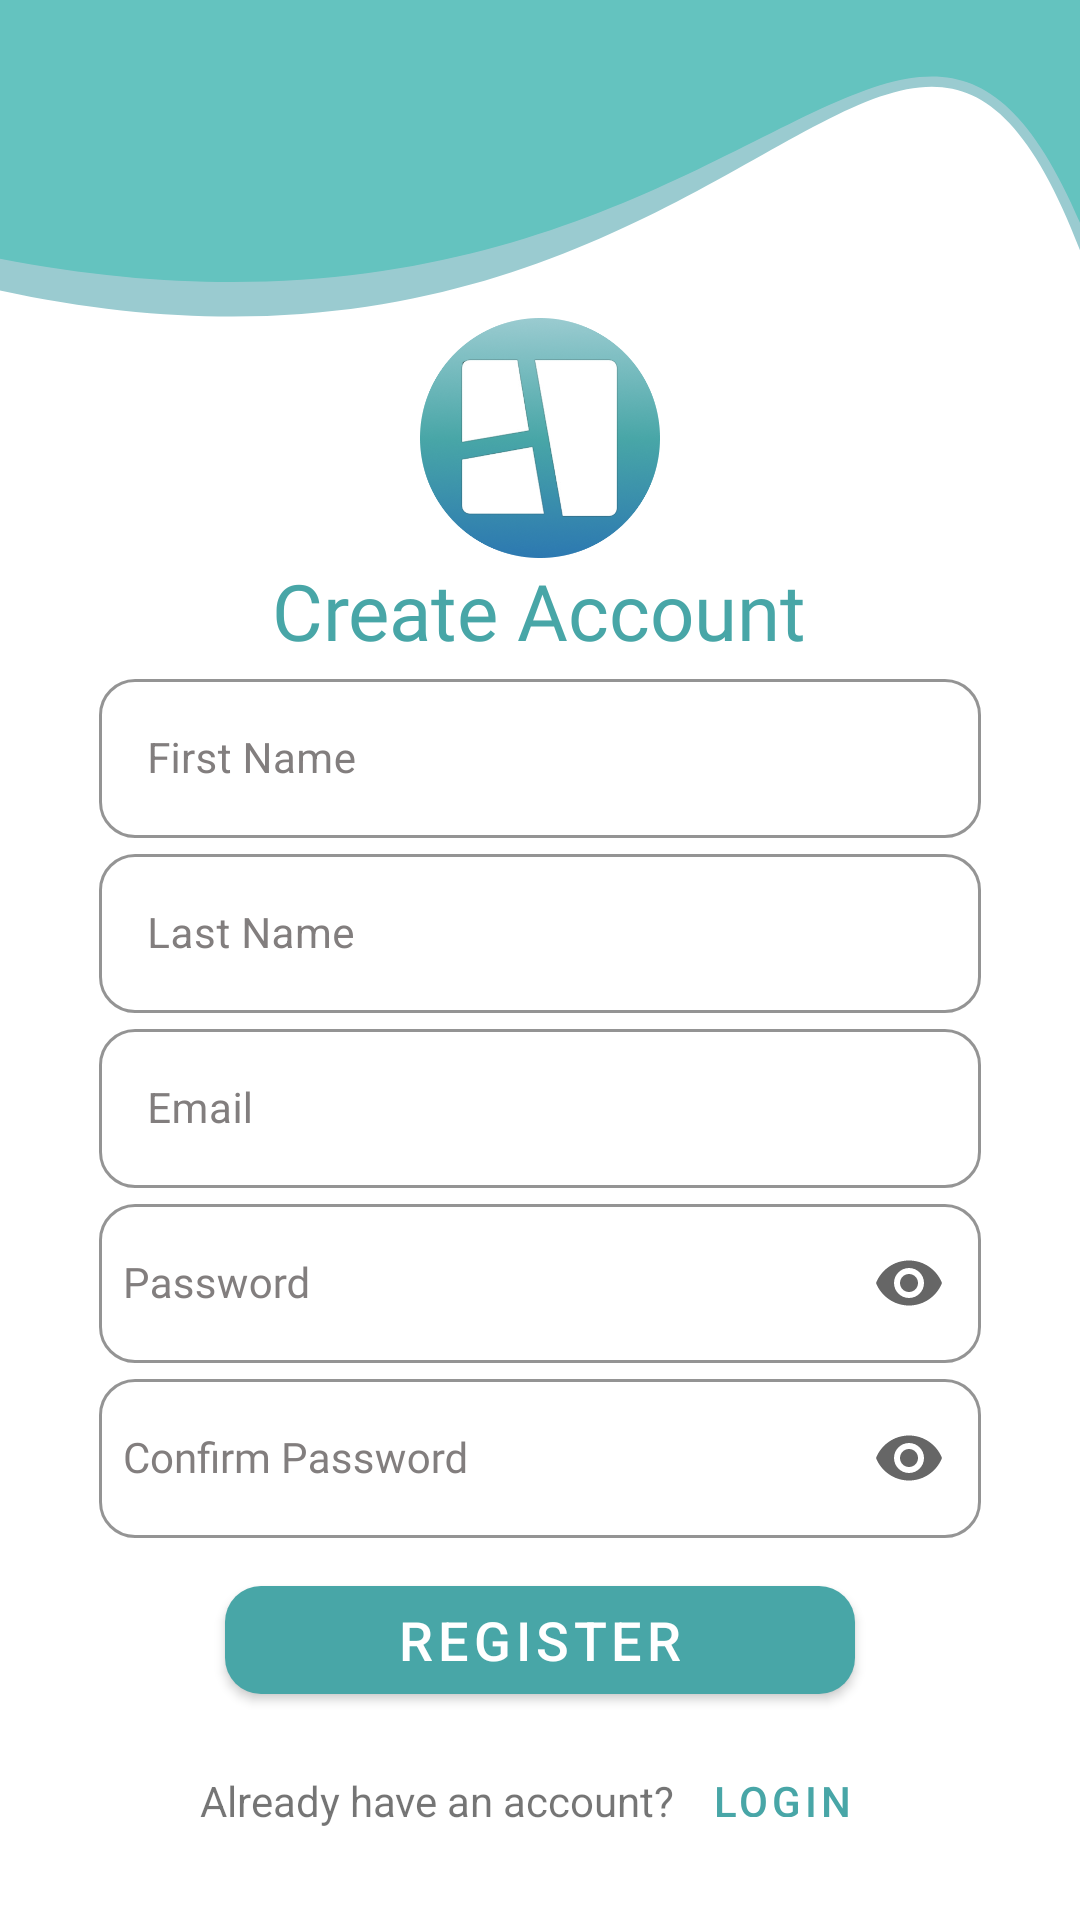

This screen was rendered from an Android layout file. Write that file and the resources it references.
<!-- AndroidManifest.xml: application theme Theme.PicMosaic -->
<!-- res/layout/register_page.xml -->
<?xml version="1.0" encoding="utf-8"?>
<layout xmlns:android="http://schemas.android.com/apk/res/android"
    xmlns:app="http://schemas.android.com/apk/res-auto"
    xmlns:tools="http://schemas.android.com/tools">

    <ScrollView
        android:layout_width="match_parent"
        android:layout_height="match_parent">
        <LinearLayout
            android:layout_width="match_parent"
            android:layout_height="match_parent"
            android:orientation="vertical"
            android:gravity="center_horizontal"
            tools:context=".RegisterActivity">

            
            <ImageView
                android:layout_width="match_parent"
                android:layout_height="wrap_content"
                android:src="@drawable/wavyheader"
                android:scaleType="fitXY" />

            
            <ImageView
                android:layout_width="wrap_content"
                android:layout_height="80dp"
                android:src="@drawable/app_logo" />

            <TextView
                android:layout_width="wrap_content"
                android:layout_height="wrap_content"
                android:gravity="center"
                android:text="Create Account"
                android:textSize="26sp"
                android:textColor="@color/primary"
                android:fontFamily="@font/poppins_bold"
                />

            
            <LinearLayout
                android:layout_width="match_parent"
                android:layout_height="wrap_content"
                android:orientation="vertical"
                android:gravity="center"
                android:layout_marginHorizontal="25dp"
                >
                

                <LinearLayout
                    android:layout_width="match_parent"
                    android:orientation="vertical"
                    android:layout_height="wrap_content">
                    
                    <com.google.android.material.textfield.TextInputLayout
                        android:layout_width="match_parent"
                        android:layout_height="match_parent"
                        android:layout_weight="1"
                        android:hint="First Name"
                        style="@style/CustomTextInputLayout"
                        >

                        <com.google.android.material.textfield.TextInputEditText
                            android:id="@+id/registerFirstNameEditText"
                            android:textSize="14sp"
                            android:layout_weight="1"
                            android:layout_width="match_parent"
                            android:layout_height="match_parent"
                            android:inputType="textPersonName"
                            android:importantForAutofill="no"
                            />
                    </com.google.android.material.textfield.TextInputLayout>



                    
                    <com.google.android.material.textfield.TextInputLayout
                        android:layout_width="match_parent"
                        android:layout_height="match_parent"
                        android:layout_weight="1"
                        android:hint="Last Name"
                        style="@style/CustomTextInputLayout"
                        >

                        <com.google.android.material.textfield.TextInputEditText
                            android:id="@+id/registerLastnameEditText"
                            android:textSize="14sp"
                            android:layout_weight="1"
                            android:layout_width="match_parent"
                            android:layout_height="match_parent"
                            android:inputType="textPersonName"
                            android:importantForAutofill="no" />
                    </com.google.android.material.textfield.TextInputLayout>

                    
                    <com.google.android.material.textfield.TextInputLayout
                        android:layout_width="match_parent"
                        android:layout_height="match_parent"
                        android:hint="Email"
                        style="@style/CustomTextInputLayout"
                        >

                        <com.google.android.material.textfield.TextInputEditText
                            android:id="@+id/registerEmailEditText"
                            android:layout_width="match_parent"
                            android:layout_height="match_parent"
                            android:importantForAutofill="no"
                            android:inputType="textEmailAddress"
                            android:textSize="14sp"
                            />
                    </com.google.android.material.textfield.TextInputLayout>

                    
                    <com.google.android.material.textfield.TextInputLayout
                        style="@style/CustomTextInputLayout"
                        android:hint="Password"
                        android:layout_width="match_parent"
                        android:layout_height="match_parent"
                        app:endIconMode="password_toggle"
                        >

                        <com.google.android.material.textfield.TextInputEditText
                            android:id="@+id/registerPasswordEditText"
                            android:layout_width="match_parent"
                            android:layout_height="match_parent"
                            android:textSize="14sp"
                            style="@style/CustomTextInputLayout"
                            android:inputType="textPassword"
                            android:importantForAutofill="no"
                            />
                    </com.google.android.material.textfield.TextInputLayout>

                    
                    <com.google.android.material.textfield.TextInputLayout
                        android:layout_width="match_parent"
                        android:layout_height="match_parent"
                        android:hint="Confirm Password"
                        style="@style/CustomTextInputLayout"
                        app:endIconMode="password_toggle"
                        >

                        <com.google.android.material.textfield.TextInputEditText
                            android:id="@+id/confirmPasswordEditText"
                            android:layout_width="match_parent"
                            android:layout_height="match_parent"
                            android:textSize="14sp"
                            style="@style/CustomTextInputLayout"
                            android:inputType="textPassword"
                            android:importantForAutofill="no" />
                    </com.google.android.material.textfield.TextInputLayout>
                </LinearLayout>

                <LinearLayout
                    android:layout_width="match_parent"
                    android:layout_height="wrap_content"
                    android:orientation="vertical">

                    
                    <com.google.android.material.button.MaterialButton
                        android:id="@+id/registerButton"
                        android:layout_width="match_parent"
                        android:layout_height="match_parent"
                        android:layout_marginHorizontal="50dp"
                        android:layout_marginVertical="10dp"
                        android:textSize="18sp"
                        android:text="Register"
                        app:cornerRadius="12dp" />

                    
                    <LinearLayout
                        android:layout_width="wrap_content"
                        android:layout_height="wrap_content"
                        android:layout_gravity="center"
                        android:orientation="horizontal">

                        <TextView
                            android:layout_width="wrap_content"
                            android:layout_height="wrap_content"
                            android:textSize="14sp"
                            android:text="Already have an account? " />

                        <com.google.android.material.button.MaterialButton
                            android:id="@+id/registerPageLoginButton"
                            style="@style/Widget.MaterialComponents.Button.TextButton"
                            android:layout_width="65dp"
                            android:layout_height="35dp"
                            android:textSize="14sp"
                            android:text="Login"
                            android:textColor="@color/primary" />
                    </LinearLayout>

                </LinearLayout>

            </LinearLayout>
        </LinearLayout>

    </ScrollView>
</layout>
<!-- resources referenced by this layout -->
<resources>
  <color name="primary">#48A6A7</color>
  <!-- drawable app_logo: png bitmap (drawable, 111801 bytes) -->
  <!-- drawable wavyheader (drawable) -->
  <vector xmlns:android="http://schemas.android.com/apk/res/android"
      android:width="370dp"
      android:height="106dp"
      android:viewportWidth="370"
      android:viewportHeight="106">
      <path
          android:fillColor="#9ACBD0"
          android:pathData="M0 0.390442H375V96.8366C312.906 -80.5056 261.7 152.01 0 96.8366V0.390442Z"/>
  
       <path
              android:fillColor="#64C3BF"
              android:pathData="M0 0H375V86.2585C312.906 -72.3509 261.7 135.604 0 86.2585V0Z"/>
  
  
  </vector>
  <style name="CustomTextInputLayout" parent="Widget.MaterialComponents.TextInputLayout.OutlinedBox">
          <item name="boxStrokeWidth">1dp</item>
          <item name="boxStrokeWidthFocused">2dp</item>
  
          
          <item name="boxCornerRadiusTopEnd">12dp</item>
          <item name="boxCornerRadiusTopStart">12dp</item>
          <item name="boxCornerRadiusBottomEnd">12dp</item>
          <item name="boxCornerRadiusBottomStart">12dp</item>
  
          
          <item name="boxStrokeColor">@color/primary</item>
          <item name="boxBackgroundColor">@color/white</item>
          <item name="hintTextColor">@color/primary</item>
          <item name="colorControlActivated">@color/primary</item>
          <item name="android:textColorHint">@color/secondary</item>
          <item name="android:colorControlActivated">@color/primary</item>
          <item name="android:textColorHighlight">@color/primary_light</item>
  
          
          <item name="android:textCursorDrawable">@null</item>
          <item name="android:textSelectHandle">@color/primary</item>
          <item name="android:textSelectHandleRight">@color/primary</item>
          <item name="android:textSelectHandleLeft">@color/primary</item>
  
          
          <item name="helperTextTextColor">@color/secondary</item>
          <item name="errorTextColor">@color/error</item>
          <item name="boxStrokeErrorColor">@color/error</item>
  
          
          <item name="fontFamily">@font/poppins_regular</item>
  
          
          <item name="placeholderTextColor">@color/secondary</item>
          <item name="hintAnimationEnabled">true</item>
  
          
          <item name="android:paddingStart">8dp</item>
          <item name="android:paddingEnd">8dp</item>
      </style>
  <style name="Theme.PicMosaic" parent="Theme.MaterialComponents.Light.NoActionBar">
          
          <item name="colorPrimary">#48A6A7</item>
          <item name="colorPrimaryVariant">#48A6A7</item>
          <item name="colorOnPrimary">@color/white</item>
          
          <item name="colorSecondary">#48A6A7</item>
          <item name="colorSecondaryVariant">#48A6A7</item>
          <item name="colorOnSecondary">@color/black</item>
          
          <item name="android:statusBarColor">?attr/colorPrimaryVariant</item>
          
          <item name="android:textColorHighlight">@color/primary_light</item>
          <item name="android:colorControlActivated">@color/primary</item>
          <item name="colorControlActivated">@color/primary</item>
          
          <item name="materialAlertDialogTheme">@style/ThemeOverlay.App.MaterialAlertDialog</item>
      </style>
  <color name="white">#FFFFFFFF</color>
  <color name="secondary">#827E7E</color>
  <color name="primary_light">#9ACBD0</color>
  <color name="error">#E53935</color>
  <color name="black">#FF000000</color>
  <style name="ThemeOverlay.App.MaterialAlertDialog" parent="ThemeOverlay.MaterialComponents.MaterialAlertDialog">
          <item name="colorPrimary">#48A6A7</item>
          <item name="colorSurface">@color/white</item>
          <item name="materialAlertDialogTitleTextStyle">@style/MaterialAlertDialog.App.Title.Text</item>
      </style>
  <style name="MaterialAlertDialog.App.Title.Text" parent="MaterialAlertDialog.MaterialComponents.Title.Text">
          <item name="android:textColor">@color/black</item>
      </style>
</resources>
